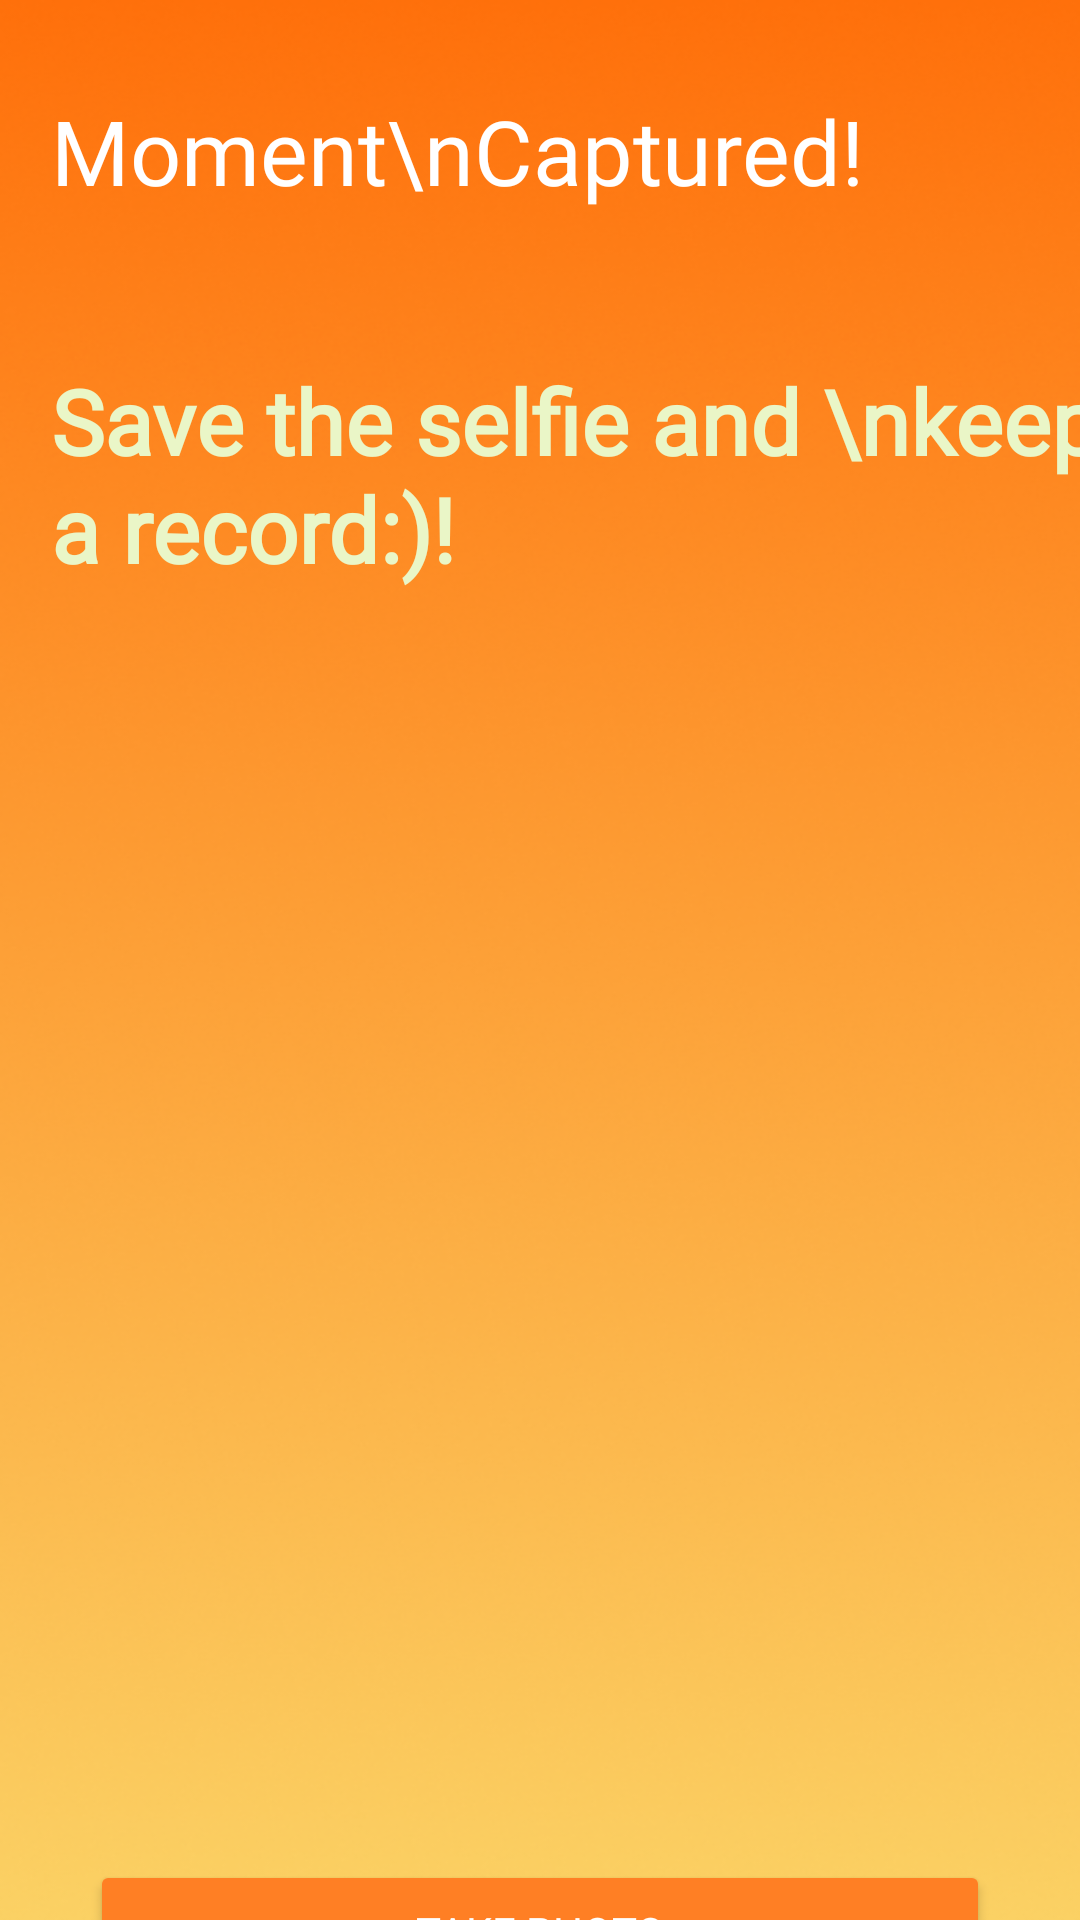

Write the Android layout XML for this screen, with the resource values it uses.
<!-- AndroidManifest.xml: application theme Theme.FinalProject -->
<!-- res/layout/camera.xml -->
<?xml version="1.0" encoding="utf-8"?>
<androidx.constraintlayout.widget.ConstraintLayout xmlns:android="http://schemas.android.com/apk/res/android"
    xmlns:app="http://schemas.android.com/apk/res-auto"
    android:layout_width="match_parent"
    android:layout_height="match_parent"
    android:clipToOutline="true"
    android:background="@drawable/camerabg1"
    >

    <TextView
        android:id="@+id/customTextView"
        android:layout_width="wrap_content"
        android:layout_height="wrap_content"
        android:text="Moment\nCaptured!"
        android:fontFamily="@font/poppins_semibold"
        android:textSize="30dp"
        android:textColor="#FFFFFF"
        android:textAlignment="viewStart"
        android:layout_marginStart="17dp"
        android:layout_marginTop="30dp"
        app:layout_constraintStart_toStartOf="parent"
        app:layout_constraintTop_toTopOf="parent" />

    <TextView
        android:layout_width="wrap_content"
        android:layout_height="wrap_content"
        android:text="Save the selfie and \nkeep a record:)!"
        android:fontFamily="@font/poppins_semibold"
        android:textSize="30dp"
        android:textStyle="bold"
        android:textColor="#EAF6C7"
        android:lineSpacingExtra="1dp"
        android:textAlignment="viewStart"
        android:layout_marginStart="17dp"
        android:layout_marginTop="120dp"
        app:layout_constraintStart_toStartOf="parent"
        app:layout_constraintTop_toTopOf="parent"
        />
        <ImageView
            android:id="@+id/picture"
            android:layout_width="match_parent"
            android:layout_height="350dp"
            android:layout_marginTop="220dp"
            android:layout_marginStart="20dp"
            android:layout_marginEnd="20dp"
            android:src="@drawable/sample"
            android:scaleType="fitXY"
            app:layout_constraintStart_toStartOf="parent"
            app:layout_constraintTop_toTopOf="parent"
            android:background="@drawable/radiuas"
        />














        <Button
            android:id="@+id/startTask"
            android:layout_width="match_parent"
            android:layout_height="48dp"
            android:layout_marginLeft="30dp"
            android:layout_marginRight="30dp"
            android:layout_marginTop="620dp"
            android:fontFamily="@font/poppins_medium"
            android:text="Take Photo"
            android:backgroundTint="#FF7F24"
            android:textColor="#FFF"
            app:layout_constraintStart_toStartOf="parent"
            app:layout_constraintTop_toTopOf="parent" />
    <Button
        android:id="@+id/nextBtn"
        android:visibility="gone"
        android:layout_width="match_parent"
        android:layout_height="48dp"
        android:layout_marginLeft="30dp"
        android:layout_marginRight="30dp"
        android:layout_marginTop="620dp"
        android:fontFamily="@font/poppins_medium"
        android:text="Done"
        android:backgroundTint="#7FB653"
        android:textColor="#FFF"
        app:layout_constraintStart_toStartOf="parent"
        app:layout_constraintTop_toTopOf="parent" />

</androidx.constraintlayout.widget.ConstraintLayout>
<!-- resources referenced by this layout -->
<resources>
  <!-- drawable camerabg1: png bitmap (drawable, 167108 bytes) -->
  <!-- drawable radiuas (drawable) -->
  <?xml version="1.0" encoding="utf-8"?>
  <shape xmlns:android="http://schemas.android.com/apk/res/android">
      <solid android:color="@android:color/transparent" />
      <corners
          android:radius="12dp" />
  </shape>
  <style name="Theme.FinalProject" parent="Theme.MaterialComponents.DayNight.DarkActionBar">
          
          <item name="colorPrimary">@color/orange</item>
  
          
          
          
          
          
          
          
          
      </style>
  <color name="orange">#FF700B</color>
</resources>
